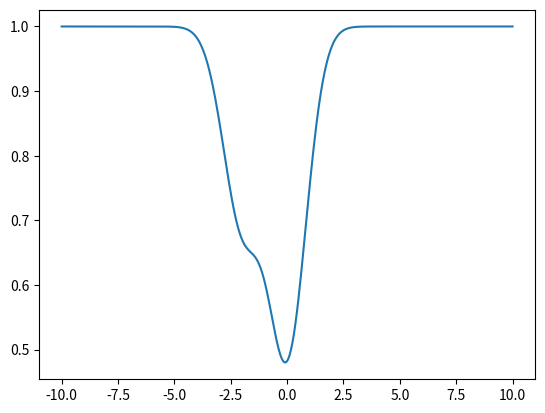

This figure's Python source:
#!/usr/bin/env python
# -*- coding: utf-8 -*-

# If you want to add your own profile, make sure that the first three
# arguments are (in this particular order):
#   xarr - array of wavelengths in which we compute the profile
#   amp  - amplitude of the profile
#   xcen - central position of the profile
# Whatever follow is optional.

import numpy as np
import scipy.special


def gaussian(xarr, amp, xcen, sigma):
    g = amp * np.exp(-(xarr - xcen) ** 2 / np.sqrt(2 * sigma ** 2))
    return g


def lorentzian(xarr, amp, xcen, fwhm) :
    l = amp / (1.0 + ((xarr - xcen) / fwhm)**2)
    return l


def voigt(xarr, amp, xcen, sigma, gamma):
    z = ((xarr - xcen) + 1j * gamma) / (sigma * np.sqrt(2))
    v = amp * np.real(scipy.special.wofz(z))
    return v


def two_gaussian_blend(xarr, amp1, xcen1, sigma1, amp2, xcen2, sigma2):
    g1 = amp1 * np.exp(-(xarr - xcen1) ** 2 / np.sqrt(2 * sigma1 ** 2))
    g2 = amp2 * np.exp(-(xarr - xcen2) ** 2 / np.sqrt(2 * sigma2 ** 2))
    return g1 + g2


if __name__ == '__main__':
    import matplotlib.pyplot as pl
    xarr = np.linspace(-10, 10, 300)
    p = two_gaussian_blend(xarr, 0.3, -2.0, 1.0, 0.5, 0.0, 1.0)
    pl.plot(xarr, 1 - p)
    pl.show()
